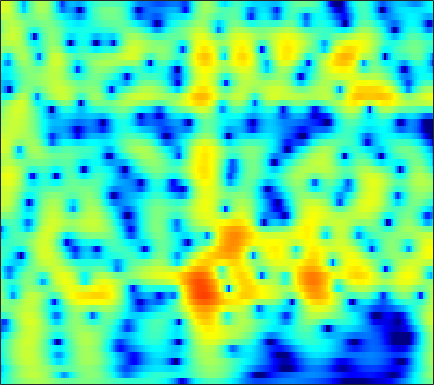

Values plotted in this chart, from the file beside it:
-5.9407, -5.2385, -4.3405, -3.49, -2.8841, -2.1197, -1.4107, -0.92164, -0.3333, 0.18209, 0.62648, 0.91442, 1.237, 1.4872, 1.63, 1.7576, 1.8125, 1.8068, 1.7357, 1.593, 1.3833, 1.183, 0.86722, 0.5035
-7.38, -6.239, -4.833, -3.555, -2.676, -1.61, -0.6593, -0.0206, 0.7348, 1.379, 1.914, 2.243, 2.586, 2.819, 2.921, 2.957, 2.876, 2.735, 2.436, 1.999, 1.413, 0.8653, -0.02903, -1.14
-8.949, -7.611, -5.97, -4.492, -3.485, -2.276, -1.212, -0.5053, 0.3176, 1.006, 1.561, 1.89, 2.217, 2.419, 2.49, 2.481, 2.357, 2.191, 1.882, 1.48, 1, 0.6002, 0.03254, -0.548
-6.442, -5.335, -3.934, -2.633, -1.732, -0.6357, 0.3323, 0.9709, 1.703, 2.296, 2.744, 2.986, 3.178, 3.226, 3.164, 2.949, 2.578, 2.195, 1.539, 0.7147, -0.2874, -1.158, -2.477, -3.952
-5.711, -4.549, -3.128, -1.843, -0.9698, 0.07829, 0.9893, 1.581, 2.245, 2.763, 3.131, 3.307, 3.407, 3.354, 3.21, 2.872, 2.365, 1.869, 1.049, 0.04031, -1.173, -2.227, -3.844, -5.716
-5.374, -4.309, -2.98, -1.76, -0.9203, 0.09081, 0.9737, 1.546, 2.19, 2.689, 3.04, 3.201, 3.282, 3.201, 3.03, 2.649, 2.095, 1.567, 0.7189, -0.287, -1.433, -2.36, -3.64, -4.883
-5.736, -4.684, -3.339, -2.072, -1.182, -0.09535, 0.8762, 1.519, 2.256, 2.848, 3.287, 3.51, 3.659, 3.629, 3.483, 3.124, 2.574, 2.029, 1.111, -0.0548, -1.5, -2.805, -4.942, -7.75
-8.669, -7.462, -5.914, -4.423, -3.345, -1.975, -0.7169, 0.1404, 1.149, 1.986, 2.639, 3.004, 3.322, 3.444, 3.413, 3.213, 2.831, 2.422, 1.718, 0.8477, -0.1701, -1.016, -2.22, -3.431
-13.47, -12.96, -11.5, -9.252, -7.393, -5.011, -2.905, -1.546, -0.01289, 1.213, 2.152, 2.683, 3.179, 3.446, 3.507, 3.403, 3.091, 2.733, 2.12, 1.375, 0.526, -0.1483, -1.041, -1.849
-13.89, -15.8, -15.28, -11.16, -8.178, -4.953, -2.44, -0.914, 0.7248, 1.991, 2.942, 3.47, 3.944, 4.173, 4.185, 3.981, 3.543, 3.075, 2.26, 1.207, -0.1051, -1.259, -3.035, -5.051
-3.925, -3.833, -3.423, -2.714, -2.024, -0.9949, 0.05638, 0.8092, 1.714, 2.472, 3.073, 3.408, 3.68, 3.739, 3.635, 3.305, 2.779, 2.239, 1.29, 0.06183, -1.45, -2.791, -4.933, -7.56
-0.7299, -0.6754, -0.5483, -0.333, -0.1093, 0.2666, 0.7203, 1.085, 1.587, 2.067, 2.479, 2.711, 2.891, 2.897, 2.783, 2.471, 1.939, 1.361, 0.3562, -0.8376, -2.205, -3.329, -4.846, -6.171
0.6331, 0.3664, -0.07716, -0.5177, -0.7673, -0.8693, -0.6456, -0.2589, 0.4634, 1.272, 2.004, 2.451, 2.89, 3.135, 3.172, 2.989, 2.491, 1.945, 1.032, -0.1979, -1.887, -3.501, -6.325, -10.59
0.2266, -0.6712, -2.369, -4.782, -7.266, -11.17, -10.95, -7.84, -4.169, -1.589, 0.2239, 1.219, 2.165, 2.72, 2.912, 2.891, 2.645, 2.383, 1.833, 1.007, 0.03822, -0.7438, -1.889, -2.911
-0.779, -1.669, -3.023, -4.655, -5.924, -7.196, -7.074, -6.073, -4.181, -2.448, -1.082, -0.2714, 0.4875, 0.8536, 0.8799, 0.696, 0.3799, -0.01308, -0.6703, -1.114, -1.188, -1.057, -0.6632, -0.09377
-1.077, -1.838, -2.833, -3.605, -3.955, -4.015, -3.634, -3.117, -2.305, -1.437, -0.643, -0.1825, 0.1364, 0.1224, -0.1287, -0.9001, -2.436, -4.209, -7.3, -10.76, -9.625, -6.541, -3.047, -0.5355
-3.829, -5.664, -8.55, -11.21, -11.71, -9.86, -7.365, -5.731, -3.964, -2.581, -1.465, -0.8638, -0.3537, -0.1147, -0.1497, -0.6, -1.457, -2.171, -3.468, -4.524, -3.882, -2.67, -0.7177, 1.016
-5.547, -7.266, -10.06, -12.76, -13.28, -11.7, -9.458, -7.99, -6.3, -4.888, -3.725, -2.944, -1.989, -1.166, -0.6881, -0.2041, 0.2416, 0.462, 0.5874, 0.934, 1.361, 1.689, 2.194, 2.678
-4.025, -4.704, -5.685, -6.542, -7.078, -7.673, -8.136, -8.44, -8.632, -8.243, -7.176, -6.017, -4.216, -2.546, -1.444, -0.1397, 0.9061, 1.467, 2.167, 2.743, 3.069, 3.268, 3.426, 3.443
-3.076, -3.366, -3.841, -4.518, -5.258, -6.522, -8.382, -10.46, -15.34, -33.63, -16.61, -10.83, -6.249, -3.262, -1.53, 0.2989, 1.625, 2.396, 3.284, 3.791, 4.053, 4.139, 4.022, 3.677
-3.443, -3.318, -3.305, -3.543, -3.821, -4.364, -5.058, -5.607, -6.253, -6.29, -5.542, -4.511, -2.855, -1.259, -0.1286, 1.182, 2.228, 2.92, 3.575, 3.921, 4.106, 4.033, 3.67, 3.015
-4.942, -4.498, -4.024, -3.616, -3.337, -3.086, -2.915, -2.803, -2.599, -2.337, -1.916, -1.463, -0.7871, 0.02858, 0.68, 1.507, 2.292, 2.843, 3.322, 3.675, 3.805, 3.672, 3.277, 2.521
-8.929, -7.7, -6.084, -4.646, -3.829, -3.046, -2.55, -2.358, -2.222, -2.22, -2.204, -2.132, -1.858, -1.273, -0.67, 0.2672, 1.308, 1.996, 2.781, 3.444, 3.752, 3.844, 3.711, 3.242
-14.44, -10.48, -7.142, -4.998, -3.994, -3.179, -2.903, -3, -3.588, -4.605, -6.143, -7.569, -9.021, -8.491, -6.759, -4.009, -1.65, -0.2458, 1.379, 2.523, 3.329, 3.752, 4.009, 4.01
-4.53, -4.079, -3.354, -2.74, -2.464, -2.366, -2.644, -3.102, -4.125, -5.683, -7.967, -10.16, -13.34, -12.8, -10.03, -6.424, -3.618, -1.965, -0.08281, 1.246, 2.33, 2.912, 3.435, 3.721
-0.03373, -0.04997, -0.05399, -0.1956, -0.3727, -0.7832, -1.409, -2.021, -2.984, -4.104, -5.175, -5.881, -6.4, -6.28, -5.789, -4.627, -3.255, -2.121, -0.7252, 0.4689, 1.516, 2.09, 2.686, 3.017
2.471, 2.421, 2.222, 1.888, 1.52, 0.852, -0.0333, -0.8622, -2.187, -3.749, -5.51, -6.862, -8.323, -8.749, -8.083, -6.407, -4.484, -3.069, -1.495, -0.08809, 0.964, 1.592, 2.194, 2.526
3.375, 3.426, 3.318, 3.02, 2.64, 1.929, 0.9439, 5.0215e-05, -1.589, -3.664, -6.472, -9.371, -15.54, -21.75, -14.99, -9.348, -5.918, -4.075, -2.234, -0.7752, 0.2533, 0.8799, 1.443, 1.768
3.009, 3.26, 3.391, 3.26, 3.003, 2.447, 1.653, 0.9007, -0.308, -1.706, -3.215, -4.323, -5.508, -6.074, -5.946, -5.267, -4.245, -3.462, -2.454, -1.578, -0.8828, -0.4415, -0.04494, 0.21
2.968, 3.365, 3.667, 3.693, 3.558, 3.162, 2.54, 1.951, 1.003, -0.06544, -1.205, -2.026, -3.01, -3.736, -4.056, -4.183, -3.964, -3.699, -3.152, -2.742, -2.308, -2.139, -1.992, -1.927
3.78, 4.204, 4.533, 4.633, 4.539, 4.206, 3.622, 3.021, 2.013, 0.7409, -0.7785, -2.092, -4.016, -5.913, -7.034, -7.465, -6.81, -5.949, -4.935, -4.222, -3.925, -3.999, -4.394, -5.121
4.079, 4.539, 4.939, 5.1, 5.051, 4.768, 4.23, 3.639, 2.597, 1.212, -0.6, -2.367, -5.507, -10.48, -17.01, -18.95, -10.99, -7.96, -5.8, -4.617, -4.473, -4.788, -6.093, -8.629
2.678, 3.312, 3.885, 4.138, 4.145, 3.924, 3.479, 3.01, 2.229, 1.278, 0.155, -0.7787, -2.104, -3.342, -4.048, -4.362, -4.064, -3.601, -3.102, -2.749, -2.831, -3.097, -3.849, -4.869
1.257, 1.974, 2.551, 2.689, 2.573, 2.15, 1.52, 1.011, 0.3618, -0.1207, -0.4294, -0.5533, -0.6631, -0.704, -0.7095, -0.6748, -0.6013, -0.5667, -0.5255, -0.6348, -0.7572, -1, -1.304, -1.658
2.069, 2.489, 2.611, 2.258, 1.643, 0.3593, -1.482, -3.119, -5.018, -5.225, -3.771, -2.495, -1.056, -0.04401, 0.4935, 0.925, 1.127, 1.136, 1.034, 0.7683, 0.4108, 0.1226, -0.2647, -0.5908
3.808, 3.92, 3.716, 3.08, 2.248, 0.553, -2.052, -4.879, -9.79, -9.655, -5.189, -2.752, -0.5638, 0.7632, 1.374, 1.785, 1.809, 1.632, 1.11, 0.4178, -0.5231, -1.218, -2.168, -2.86
3.837, 3.935, 3.878, 3.552, 3.151, 2.404, 1.521, 0.8605, 0.2148, 0.01485, 0.2592, 0.5952, 1.03, 1.326, 1.372, 1.198, 0.7067, 0.1139, -0.9964, -2.564, -4.576, -6.588, -9.79, -13.14
2.841, 3.099, 3.301, 3.344, 3.28, 3.105, 2.854, 2.646, 2.381, 2.146, 1.942, 1.79, 1.542, 1.2, 0.8466, 0.2009, -0.665, -1.506, -2.876, -4.646, -6.924, -8.968, -12.35, -15.62
1.964, 2.366, 2.759, 3.031, 3.151, 3.223, 3.196, 3.125, 2.958, 2.721, 2.406, 2.114, 1.649, 1.059, 0.5407, -0.2826, -1.264, -2.085, -3.354, -4.707, -6.165, -7.268, -8.594, -9.627
1.343, 1.826, 2.35, 2.777, 3.017, 3.233, 3.335, 3.334, 3.227, 3.006, 2.664, 2.322, 1.762, 1.07, 0.4685, -0.4393, -1.476, -2.309, -3.52, -4.783, -5.997, -6.936, -7.922, -8.7
0.6984, 1.272, 1.969, 2.549, 2.917, 3.281, 3.513, 3.586, 3.557, 3.363, 3.008, 2.635, 1.983, 1.193, 0.5001, -0.5301, -1.671, -2.628, -3.96, -5.507, -7.192, -8.464, -10.15, -11.2
-0.4976, 0.3215, 1.319, 2.128, 2.646, 3.215, 3.628, 3.831, 3.934, 3.819, 3.461, 3.037, 2.249, 1.226, 0.3465, -0.9395, -2.232, -3.181, -4.5, -5.901, -7.931, -10.05, -14.84, -29.71
-2.594, -1.49, -0.3309, 0.6355, 1.262, 2.088, 2.838, 3.319, 3.755, 3.908, 3.689, 3.234, 2.228, 0.6644, -0.9047, -3.397, -5.813, -6.632, -6.289, -5.482, -4.968, -5.091, -5.347, -5.319
-5.651, -5.263, -5.278, -5.206, -4.753, -3.349, -1.484, -0.1815, 1.21, 2.081, 2.399, 2.24, 1.45, -0.0924, -1.893, -5.526, -10.98, -12.46, -7.704, -4.175, -1.95, -0.826, 0.2014, 1.021
-8.943, -9.864, -12.44, -19.06, -33.37, -14.19, -8.083, -5.274, -2.744, -1.136, -0.1907, 0.1729, 0.2212, -0.1245, -0.5456, -1.214, -1.701, -1.725, -1.263, -0.4942, 0.3827, 1.076, 1.813, 2.401
-8.847, -9.146, -9.611, -9.852, -9.574, -8.395, -6.642, -5.29, -3.66, -2.348, -1.378, -0.8502, -0.3681, -0.1001, -0.0001831, 0.09644, 0.2133, 0.333, 0.6158, 1.005, 1.416, 1.73, 2.148, 2.485
-7.375, -7.275, -7.148, -6.81, -6.375, -5.63, -4.675, -3.909, -2.892, -1.969, -1.203, -0.7573, -0.3038, 0.004456, 0.1569, 0.3262, 0.4985, 0.6435, 0.875, 1.204, 1.58, 1.824, 2.17, 2.452
-6.16, -6.402, -6.616, -6.487, -6.053, -5.091, -3.911, -3.001, -1.919, -1.036, -0.3895, -0.06892, 0.1371, 0.1453, 0.06526, -0.124, -0.2833, -0.2763, -0.08589, 0.3315, 0.9571, 1.474, 2.073, 2.545
-5.317, -7.08, -10.18, -12.51, -10.79, -6.862, -3.849, -2.17, -0.5621, 0.4617, 0.9956, 1.12, 0.9049, 0.2692, -0.4673, -1.849, -3.487, -4.449, -4.479, -3.026, -1.004, 0.4016, 1.829, 2.832
-2.257, -3.765, -6.199, -7.569, -6.58, -3.882, -1.481, -0.1412, 1.098, 1.782, 1.959, 1.796, 1.173, 0.03032, -1.243, -3.671, -7.583, -12.39, -14.42, -7.294, -2.953, -0.7312, 1.244, 2.547
0.7833, 0.5323, 0.2652, 0.2062, 0.3621, 0.7982, 1.3, 1.617, 1.849, 1.8, 1.441, 0.95, 0.04908, -1.069, -1.999, -3.2, -4.138, -4.441, -4.144, -3.13, -1.756, -0.6837, 0.4966, 1.278
1.851, 2.043, 2.303, 2.527, 2.668, 2.78, 2.776, 2.664, 2.318, 1.696, 0.7542, -0.1831, -1.748, -3.589, -4.955, -6.302, -6.427, -5.766, -4.368, -2.878, -1.578, -0.7937, 0.05895, 0.5356
1.046, 1.768, 2.544, 3.102, 3.366, 3.511, 3.423, 3.191, 2.644, 1.778, 0.5155, -0.7327, -2.991, -6.319, -10.21, -21.87, -16.6, -10.31, -5.989, -3.362, -1.625, -0.7592, 0.01481, 0.4083
-0.7691, 0.5495, 1.783, 2.57, 2.922, 3.128, 3.058, 2.84, 2.342, 1.618, 0.6719, -0.199, -1.543, -3.015, -4.051, -4.977, -4.9, -4.261, -3.076, -1.908, -0.9683, -0.4382, -0.03768, 0.07829
-0.1118, 0.8176, 1.714, 2.255, 2.456, 2.488, 2.283, 2.007, 1.513, 0.9373, 0.3444, -0.08884, -0.5961, -0.9917, -1.184, -1.275, -1.175, -0.996, -0.686, -0.3932, -0.1962, -0.1294, -0.2131, -0.5066
2.192, 2.513, 2.777, 2.814, 2.679, 2.268, 1.618, 1.002, 0.08681, -0.7903, -1.429, -1.627, -1.537, -1.16, -0.7962, -0.2848, 0.1627, 0.4364, 0.6804, 0.7493, 0.6132, 0.3442, -0.1966, -0.9818
4.09, 4.139, 4.04, 3.701, 3.254, 2.352, 1.028, -0.3085, -2.638, -5.636, -8.343, -8.28, -5.756, -3.172, -1.664, -0.1682, 0.8577, 1.368, 1.743, 1.797, 1.522, 1.081, 0.1538, -1.185
4.088, 4.138, 4.016, 3.636, 3.153, 2.204, 0.8279, -0.5591, -3.016, -6.306, -9.565, -9.375, -6.229, -3.308, -1.651, -0.03617, 1.065, 1.609, 2.008, 2.059, 1.763, 1.321, 0.3566, -1.066
